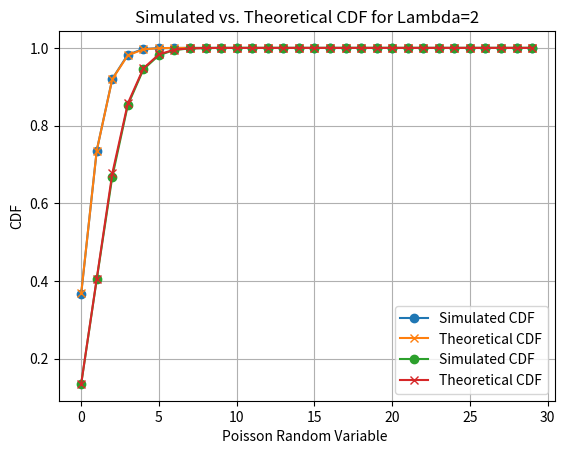

The script that saved this image:
import numpy as np
import matplotlib.pyplot as plt
from scipy.stats import poisson

# Function to simulate CDF
def cdf_simulation(data):
    simlen = len(data)
    cdf_values = []

    for i in range(0, 30):  # Adjust the range based on your data
        x = i
        cdf_value = np.count_nonzero(np.array(data) <= x) / simlen
        cdf_values.append(cdf_value)

    return cdf_values

# Function to plot and save CDF
def plot_and_save_cdf(values, simulated_cdf, theoretical_cdf, label):
    plt.plot(values, simulated_cdf, marker='o', label='Simulated CDF')
    plt.plot(values, theoretical_cdf, marker='x', label='Theoretical CDF')
    plt.xlabel('Poisson Random Variable ')
    plt.ylabel('CDF')
    plt.title(f'Simulated vs. Theoretical CDF for Lambda={label}')
    plt.legend()
    plt.grid(True)
    plt.savefig(f"fig{label}.png")
    plt.show()

# Lambda values
lambda_values = [1, 2]

for lambd in lambda_values:
    # Simulated data
    simulated_data = np.random.poisson(lam=lambd, size=10000)

    # Theoretical CDF
    values = np.arange(30)
    theoretical_cdf = poisson.cdf(values, mu=lambd)

    # Simulated CDF
    simulated_cdf = cdf_simulation(simulated_data)

    # Plot and save CDF
    plot_and_save_cdf(values, simulated_cdf, theoretical_cdf, lambd)

